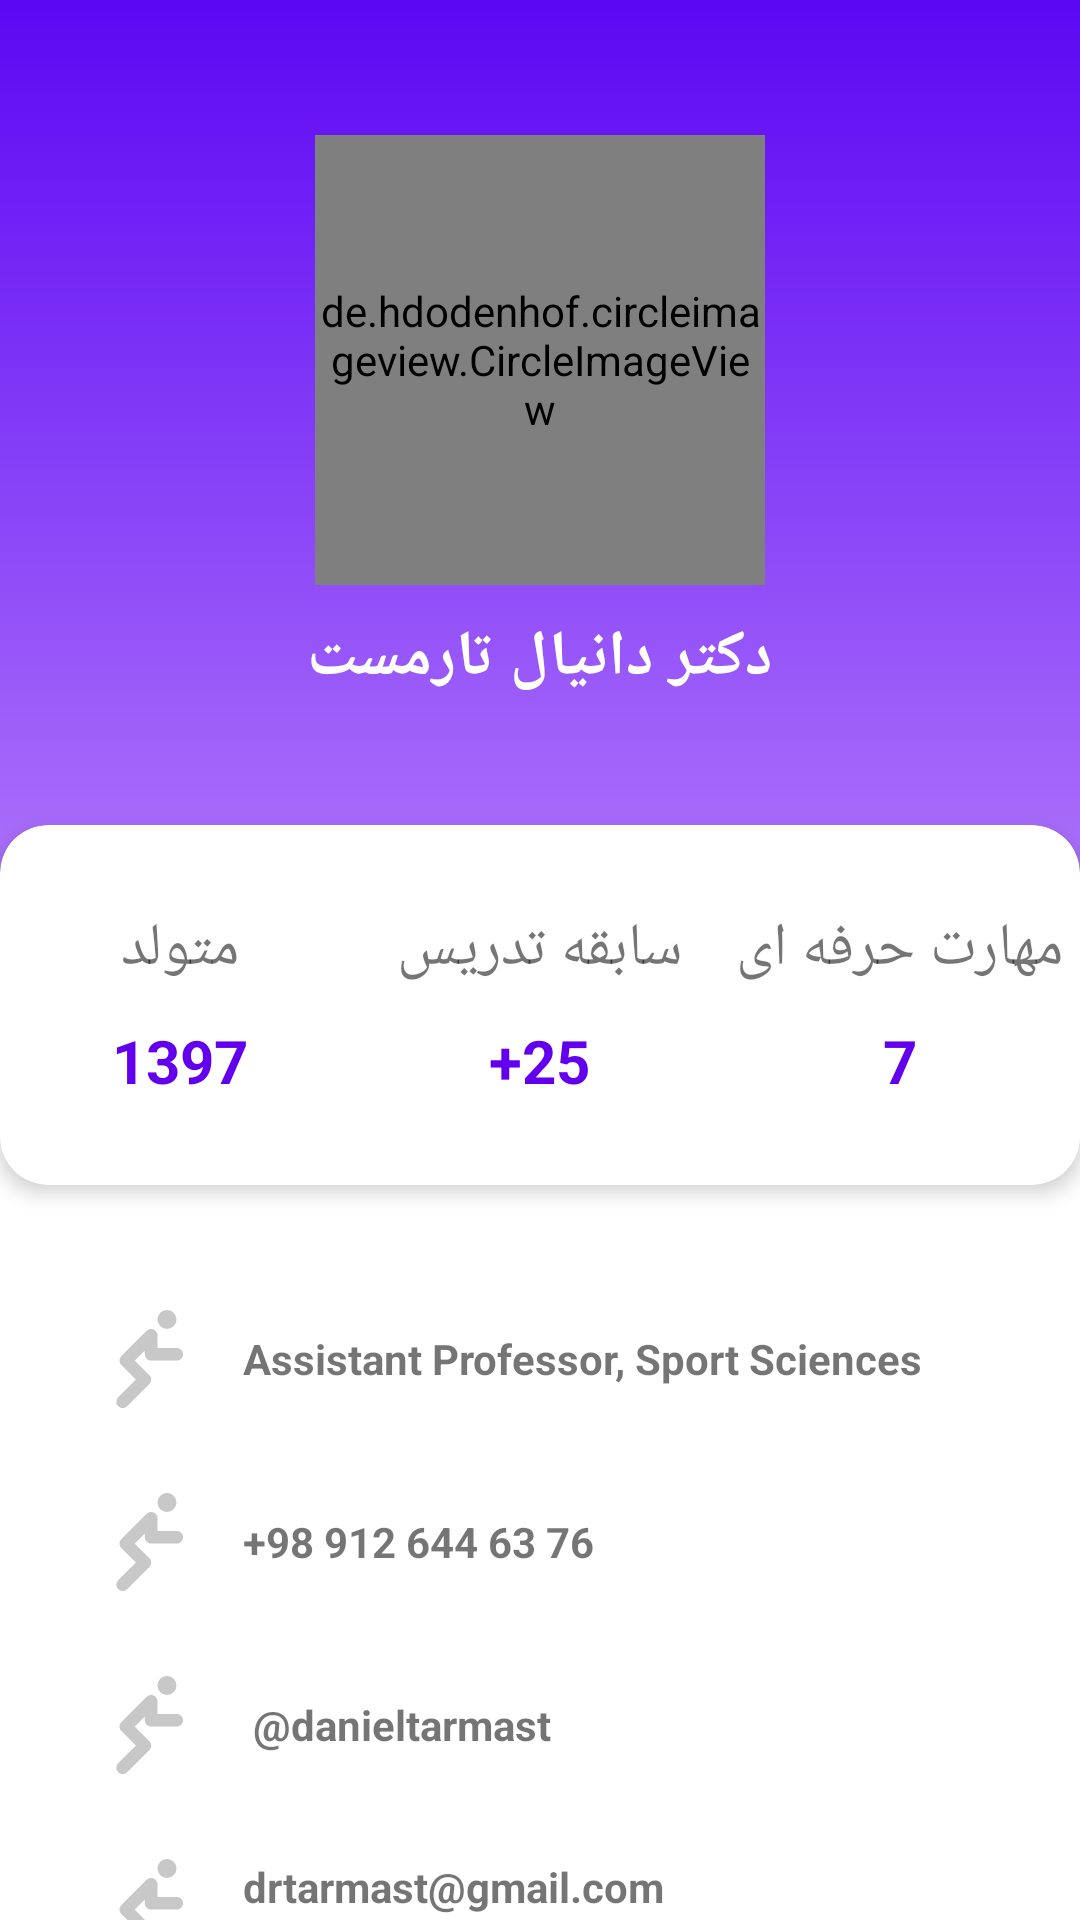

Android layout source for this screen:
<!-- AndroidManifest.xml: application theme Theme.DrTarmast -->
<!-- res/layout/activity_contact_us.xml -->
<?xml version="1.0" encoding="utf-8"?>
<LinearLayout xmlns:android="http://schemas.android.com/apk/res/android"
    xmlns:app="http://schemas.android.com/apk/res-auto"
    xmlns:tools="http://schemas.android.com/tools"
    android:layout_width="match_parent"
    android:layout_height="match_parent"
    android:background="@color/white"
    android:orientation="vertical"
    tools:context=".ContactUs.ContactUsActivity">

    <RelativeLayout
        android:layout_width="match_parent"
        android:layout_height="405dp">

        <LinearLayout
            android:layout_width="match_parent"
            android:layout_height="350dp"
            android:background="@drawable/gradientbackground"
            android:orientation="vertical">

            <de.hdodenhof.circleimageview.CircleImageView
                android:layout_width="150dp"
                android:layout_height="150dp"
                android:layout_gravity="center_horizontal"
                android:layout_marginTop="45dp"
                android:src="@drawable/tarmast"
                app:civ_border_color="#FFBD7B"
                app:civ_border_width="2dp" />

            <TextView
                android:layout_width="wrap_content"
                android:layout_height="wrap_content"
                android:layout_gravity="center_horizontal"
                android:layout_marginTop="10dp"
                android:text="دکتر دانیال تارمست"
                android:textColor="#fff"
                android:textSize="21sp"
                android:textStyle="bold" />
        </LinearLayout>

        <androidx.cardview.widget.CardView
            android:layout_width="400dp"
            android:layout_height="120dp"
            android:layout_centerHorizontal="true"
            android:layout_marginTop="275dp"
            app:cardCornerRadius="16dp"
            app:cardElevation="4dp">

            <LinearLayout
                android:layout_width="match_parent"
                android:layout_height="match_parent"
                android:orientation="horizontal"
                android:weightSum="3">

                <LinearLayout
                    android:layout_width="0dp"
                    android:layout_height="match_parent"
                    android:layout_weight="1"
                    android:gravity="center"
                    android:orientation="vertical">

                    <TextView
                        android:layout_width="wrap_content"
                        android:layout_height="wrap_content"
                        android:text="متولد"
                        android:textSize="20sp" />

                    <TextView
                        android:layout_width="wrap_content"
                        android:layout_height="wrap_content"
                        android:paddingTop="10dp"
                        android:text="1397"
                        android:textColor="@color/purple_500"
                        android:textSize="20sp"
                        android:textStyle="bold" />
                </LinearLayout>

                <LinearLayout
                    android:layout_width="0dp"
                    android:layout_height="match_parent"
                    android:layout_weight="1"
                    android:gravity="center"
                    android:orientation="vertical">

                    <TextView
                        android:layout_width="wrap_content"
                        android:layout_height="wrap_content"
                        android:text="سابقه تدریس"
                        android:textSize="20sp" />

                    <TextView
                        android:layout_width="wrap_content"
                        android:layout_height="wrap_content"
                        android:paddingTop="10dp"
                        android:text="+25"
                        android:textColor="@color/purple_500"
                        android:textSize="20sp"
                        android:textStyle="bold" />
                </LinearLayout>

                <LinearLayout
                    android:layout_width="0dp"
                    android:layout_height="match_parent"
                    android:layout_weight="1"
                    android:gravity="center"
                    android:orientation="vertical">

                    <TextView
                        android:layout_width="wrap_content"
                        android:layout_height="wrap_content"
                        android:text="مهارت حرفه ای"
                        android:textSize="20sp" />

                    <TextView
                        android:layout_width="wrap_content"
                        android:layout_height="wrap_content"
                        android:paddingTop="10dp"
                        android:text="7"
                        android:textColor="@color/purple_500"
                        android:textSize="20sp"
                        android:textStyle="bold" />
                </LinearLayout>
            </LinearLayout>
        </androidx.cardview.widget.CardView>
    </RelativeLayout>

    <LinearLayout
        android:layout_width="match_parent"
        android:layout_height="match_parent"
        android:layout_gravity="center"
        android:layout_marginTop="30dp"
        android:orientation="vertical">

        <LinearLayout
            android:layout_width="match_parent"
            android:layout_height="wrap_content"
            android:orientation="horizontal"
            android:paddingLeft="25dp">

            <ImageView
                android:layout_width="36dp"
                android:layout_height="36dp"
                android:src="@drawable/running" />

            <TextView
                android:layout_width="wrap_content"
                android:layout_height="wrap_content"
                android:layout_gravity="center_vertical"
                android:paddingLeft="20dp"
                android:text="Assistant Professor, Sport Sciences"
                android:textStyle="bold" />

        </LinearLayout>

        <LinearLayout
            android:layout_width="match_parent"
            android:layout_height="wrap_content"
            android:layout_marginTop="25dp"
            android:orientation="horizontal"
            android:paddingLeft="25dp">

            <ImageView
                android:layout_width="36dp"
                android:layout_height="36dp"
                android:src="@drawable/running" />

            <TextView
                android:layout_width="wrap_content"
                android:layout_height="wrap_content"
                android:layout_gravity="center_vertical"
                android:paddingLeft="20dp"
                android:text="+98 912 644 63 76"
                android:textStyle="bold" />
        </LinearLayout>

        <LinearLayout
            android:layout_width="match_parent"
            android:layout_height="wrap_content"
            android:layout_marginTop="25dp"
            android:orientation="horizontal"
            android:paddingLeft="25dp">

            <ImageView
                android:layout_width="36dp"
                android:layout_height="36dp"
                android:src="@drawable/running" />

            <TextView
                android:layout_width="wrap_content"
                android:layout_height="wrap_content"
                android:layout_gravity="center_vertical"
                android:paddingLeft="20dp"
                android:text=" @danieltarmast "
                android:textStyle="bold" />
        </LinearLayout>

        <LinearLayout
            android:layout_width="match_parent"
            android:layout_height="wrap_content"
            android:layout_marginTop="25dp"
            android:orientation="horizontal"
            android:paddingLeft="25dp">

            <ImageView
                android:layout_width="36dp"
                android:layout_height="36dp"
                android:src="@drawable/running" />

            <TextView
                android:layout_width="wrap_content"
                android:layout_height="wrap_content"
                android:layout_gravity="center_vertical"
                android:paddingLeft="20dp"
                android:text="drtarmast@gmail.com"
                android:textStyle="bold" />
        </LinearLayout>

        <com.google.android.material.button.MaterialButton
            android:layout_width="100dp"
            android:layout_height="wrap_content"
            android:layout_gravity="center"
            android:layout_margin="8dp"
            android:text="بازگشت"
            android:onClick="goHome"
            style="@style/Widget.AppCompat.Button.Colored"
            android:textColor="@color/black"
            app:rippleColor="#93F89D" />

    </LinearLayout>

</LinearLayout>
<!-- resources referenced by this layout -->
<resources>
  <!-- drawable gradientbackground (drawable) -->
  <?xml version="1.0" encoding="utf-8"?>
  <shape xmlns:android="http://schemas.android.com/apk/res/android">
    <gradient android:angle="90"
      android:startColor="@color/purple_200"
      android:endColor="#5C07F3"
      />
  </shape>
  <!-- drawable running (drawable) -->
  <vector xmlns:android="http://schemas.android.com/apk/res/android"
      android:width="512dp"
      android:height="512dp"
      android:viewportWidth="512"
      android:viewportHeight="512">
    <path
        android:pathData="M121,98.5H45c-8.291,0 -15,-6.709 -15,-15s6.709,-15 15,-15h76c8.291,0 15,6.709 15,15S129.291,98.5 121,98.5z"
        android:fillColor="#fff"/>
    <path
        android:pathData="M121,218.5H45c-8.291,0 -15,-6.709 -15,-15s6.709,-15 15,-15h76c8.291,0 15,6.709 15,15S129.291,218.5 121,218.5z"
        android:fillColor="#fff"/>
    <path
        android:pathData="M91,158.5H15c-8.291,0 -15,-6.709 -15,-15s6.709,-15 15,-15h76c8.291,0 15,6.709 15,15S99.291,158.5 91,158.5z"
        android:fillColor="#fff"/>
    <path
        android:pathData="M280.141,51.039c-11.924,-7.925 -27.744,-6.357 -37.852,3.75l-82.5,82.5c-11.719,11.719 -11.719,30.703 0,42.422s30.703,11.719 42.422,0l65.112,-65.112l46.593,33.563l63.724,-29.623L280.141,51.039z"
        android:fillColor="#fff"/>
    <path
        android:pathData="M219.789,242.289l-195,195c-11.719,11.719 -11.719,30.703 0,42.422c11.718,11.718 30.703,11.719 42.422,0L241,305.922L219.789,242.289z"
        android:fillColor="#fff"/>
    <path
        android:pathData="M482,203.5h-91v-60c0,-11.793 -7.134,-22.955 -18.536,-27.684c-11.48,-4.748 -24.401,-1.812 -32.684,6.482L219.789,242.289c-11.719,11.719 -11.719,30.703 0,42.422l68.789,68.789l-83.789,83.789c-11.719,11.719 -11.719,30.703 0,42.422c11.718,11.718 30.703,11.719 42.422,0l105,-105c11.719,-11.719 11.719,-30.703 0,-42.422L283.422,263.5L331,215.922V233.5c0,16.567 13.433,30 30,30h121c16.567,0 30,-13.433 30,-30S498.567,203.5 482,203.5z"
        android:fillColor="#C8C8C8"/>
    <path
        android:pathData="M436,68.5m-45,0a45,45 0,1 1,90 0a45,45 0,1 1,-90 0"
        android:fillColor="#FFC8C8C8"/>
  </vector>
  <!-- drawable tarmast: jpg bitmap (drawable, 39245 bytes) -->
  <style name="Theme.DrTarmast" parent="Theme.MaterialComponents.DayNight.DarkActionBar">
          
          <item name="colorPrimary">@color/white</item>
          <item name="colorPrimaryVariant">@color/purple_700</item>
          <item name="colorOnPrimary">@color/white</item>
          
          <item name="colorSecondary">@color/teal_200</item>
          <item name="colorSecondaryVariant">@color/teal_700</item>
          <item name="colorOnSecondary">@color/black</item>
          
          <item name="android:statusBarColor" tools:targetApi="l">?attr/colorPrimaryVariant</item>
          
          <item name="colorButtonNormal">@color/black</item>
          <item name="md_corner_radius">60dp</item>
          <item name="android:windowTranslucentStatus">true</item>
      </style>
  <!-- not gathered from this repository: default colours our renderer supplied (Android Studio template values) -->
  <color name="purple_200">#FFBB86FC</color>
  <color name="purple_500">#FF6200EE</color>
  <color name="purple_700">#FF3700B3</color>
  <color name="teal_200">#FF03DAC5</color>
  <color name="teal_700">#FF018786</color>
  <color name="black">#FF000000</color>
  <color name="white">#FFFFFFFF</color>
</resources>
